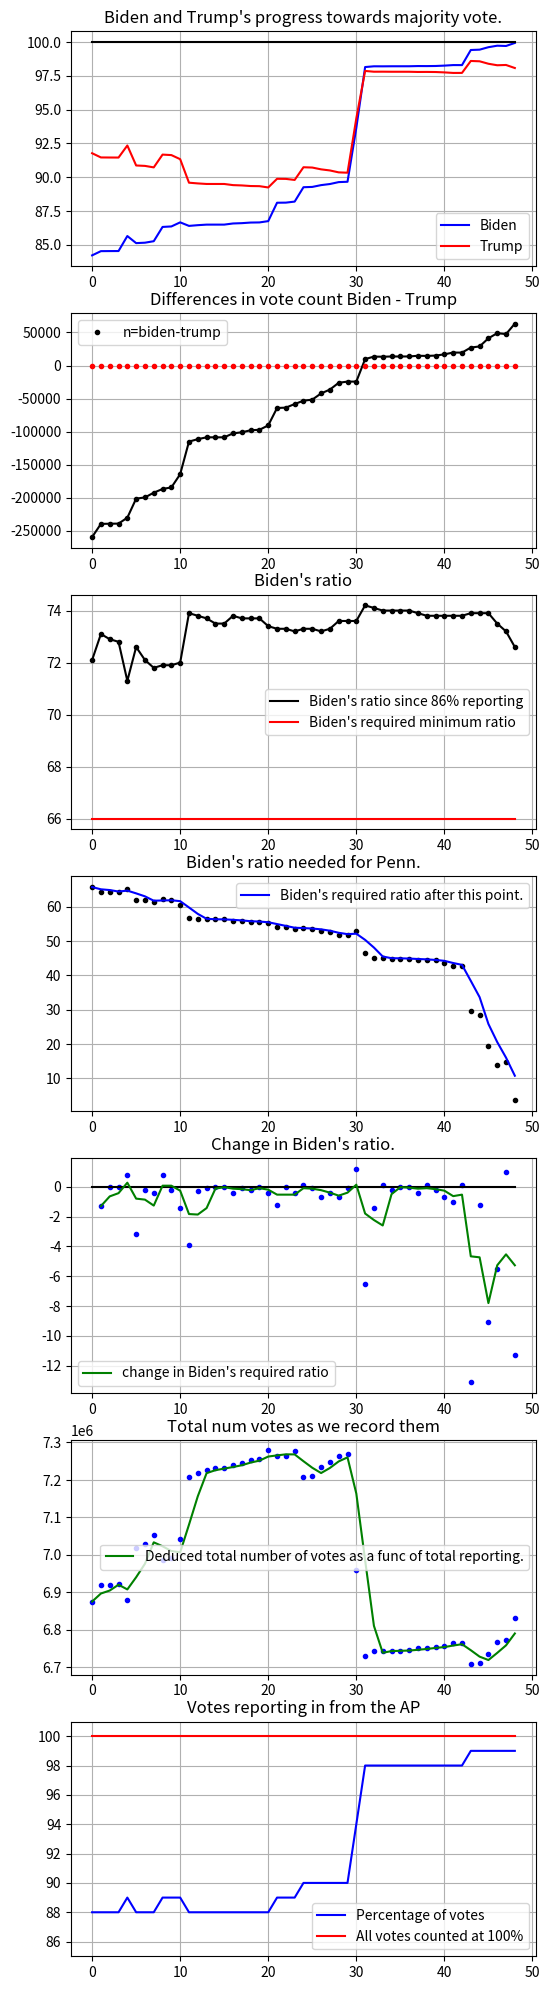

Write the Python code that produced this figure.
from matplotlib import pyplot

print("Pennsylvania")

BIDEN_INITIAL = 2805000
TRUMP_INITIAL = 3120000

REPORTING_INITIAL = .86

TOTAL_INITIAL = (BIDEN_INITIAL + TRUMP_INITIAL) / REPORTING_INITIAL

VERBOSE = True

reporting = [
    .88, .88, .88, .88, .89, .88, .88, .88, .89, .89, .89,
    .88, .88, .88, .88, .88, .88, .88, .88, .88, .88, .89,
    .89, .89, .90, .90, .90, .90, .90, .90, .94, .98, .98,
    .98, .98, .98, .98, .98, .98, .98, .98, .98, .98, .99,
    .99, .99, .99, .99, .99
]

bidens = [
    2895441, 2924362, 2925483, 2926112, 2946881, 2987385, 2993438, 3006818, 3015721, 3019142, 3051565,
    3113911, 3120731, 3125766, 3127552, 3127743, 3134290, 3137658, 3142463, 3143750, 3157309, 3199756,
    3200489, 3209598, 3217079, 3219263, 3235017, 3243717, 3255710, 3258529, 3258529, 3302987, 3310574,
    3310778, 3311673, 3311780, 3311927, 3315158, 3315521, 3316645, 3319552, 3324096, 3324151, 3334633,
    3337069, 3355387, 3373773, 3376367, 3413427
]
trumps = [
    3154969, 3163949, 3164810, 3165278, 3177086, 3188778, 3192980, 3199203, 3202481, 3203544, 3215983,
    3229011, 3232131, 3234380, 3236175, 3236368, 3236928, 3238682, 3240387, 3240998, 3247875, 3264017,
    3264209, 3267879, 3270295, 3270885, 3277202, 3280102, 3281842, 3282842, 3282842, 3293239, 3297096,
    3297454, 3298011, 3298107, 3298207, 3300413, 3300980, 3301601, 3302630, 3304471, 3304619, 3307459,
    3308192, 3314164, 3324864, 3328801, 3350092
]

assert all([i <= 1.0 for i in reporting]), "Forgot a decimal?"
assert len(reporting) == len(bidens)
assert len(bidens) == len(trumps)
for i in range(1, len(bidens)):
    assert bidens[i] >= bidens[i - 1]
    assert trumps[i] >= trumps[i - 1]




print("=" * 60)
print()

biden_percentages = []
trump_percentages = []

ratios = []
new_ratios = []


totals = []
races = []

# %% codecell


for i in range(len(reporting)):

    biden_diff = bidens[i] - BIDEN_INITIAL
    trump_diff = trumps[i] - TRUMP_INITIAL

    race = bidens[i] - trumps[i]
    races += [race]


    ratio = biden_diff / (biden_diff + trump_diff)
    ratio = round(ratio, 3)
    ratios += [ratio]

    # if SHORTERN_PRINTS:
    print(f'Iteration {i} reporting at {int(reporting[i] * 100)}%. \n'
          f'Biden\'s ratio: {round(ratio * 100, 3)}% of the new vote since the 86% reporting. '
          # f'Above threshold: {ratio > 0.66}.'
          )
    if VERBOSE:
        print()
    # print(f"Biden: {bidens[i]}. Trump: {trumps[i]}. Reporting: {reporting[i]}.")

    total = (bidens[i] + trumps[i]) / reporting[i]
    totals += [total]
    if VERBOSE:
        print(f'Total: {int(total)}. Needed: {int(total/2)}')

        print()

    biden_progress = bidens[i] / (total / 2)
    trump_progress = trumps[i] / (total / 2)

    biden_percentages += [biden_progress]
    trump_percentages += [trump_progress]

    if VERBOSE:
        print(f"Biden is at {round(biden_progress*100, 1)}% with {bidens[i]} of {int(total/2)}. ")
        print(f"Biden needs {int(total / 2) - bidens[i]}. ")
        print()
        print(f"Trump is at {round(trump_progress*100, 1)}% with {trumps[i]} of {int(total/2)}. ")
        print(f"Trump needs {int(total / 2) - trumps[i]}. ")

    biden_needs = int(total / 2) - bidens[i]
    trump_needs = int(total / 2) - trumps[i]
    remaining = (bidens[i] + trumps[i]) / reporting[i] * (1.0 - reporting[i])
    new_ratio_needed = round(biden_needs / remaining * 100, 1)
    new_ratios += [new_ratio_needed]


    if VERBOSE:
        print()
        print(f"Delta - total num of votes since 86% reporting: {int(total - TOTAL_INITIAL)}.")
        print(f"Remaining: {int(remaining)}.")
        print(f"New ratio needed: {new_ratio_needed}%. ")

    if VERBOSE:
        print()
    print("=" * 60)
    if VERBOSE:
        print()

if not VERBOSE:
    print(f"New ratio needed: {new_ratio_needed}%. ")





# %% codecell



biden_percentages = [b * 100 for b in biden_percentages]
trump_percentages = [b * 100 for b in trump_percentages]

figs = pyplot.figure(figsize=(6, 25), dpi=80)




plot_count = 7
col_count = 1
subplot_number = plot_count * 100 + col_count * 10 + 1

def get_subplot_number():
    global subplot_number
    ret = subplot_number
    subplot_number += 1
    return ret

pyplot.subplot(get_subplot_number())
pyplot.plot([i for i in range(len(biden_percentages))], biden_percentages, 'b-', label='Biden')
pyplot.plot([i for i in range(len(biden_percentages))], trump_percentages, 'r-', label='Trump')
pyplot.plot([i for i in range(len(biden_percentages))], [100 for _ in biden_percentages], 'k')
pyplot.legend()
pyplot.title("Biden and Trump's progress towards majority vote.")
# pyplot.xlabel("Numbers being recorded. Not linear!")
# pyplot.ylabel("Progress towards majority of state vote.")
pyplot.grid('both')





pyplot.subplot(get_subplot_number())
pyplot.plot([i for i in range(len(races))], races, 'k')
pyplot.plot([i for i in range(len(races))], races, 'k.', label="n=biden-trump")
pyplot.plot([i for i in range(len(races))], [0 for _ in range(len(races))], 'r.')
pyplot.title("Differences in vote count Biden - Trump")
# pyplot.ylabel("n = Biden - Trump")
pyplot.legend()
pyplot.grid()



pyplot.subplot(get_subplot_number())
ratios = [r * 100 for r in ratios]
pyplot.plot([i for i in range(len(new_ratios))], ratios, ".k")
pyplot.plot([i for i in range(len(new_ratios))], ratios, "-k", label="Biden's ratio since 86% reporting")
pyplot.plot([i for i in range(len(new_ratios))], [66 for _ in range(len(new_ratios))],
            'r-', label="Biden's required minimum ratio")

pyplot.title("Biden's ratio")
# pyplot.ylabel("Biden's ratio of the new vote since 86% reporting. ")
pyplot.legend()
pyplot.grid()


pyplot.subplot(get_subplot_number())
pyplot.plot([i for i in range(len(new_ratios))], new_ratios, ".k")
running_averages = [new_ratios[0], (new_ratios[0] + new_ratios[1]) / 2]
for i in range(2, len(new_ratios)):
    avg = (new_ratios[i] + new_ratios[i - 1] + new_ratios[i - 2]) / 3
    running_averages += [avg]
pyplot.plot([i for i in range(len(running_averages))], running_averages, 'b',
            label="Biden's required ratio after this point.")
pyplot.title("Biden's ratio needed for Penn.")
# pyplot.xlabel("Numbers being recorded. Not linear!")
# pyplot.ylabel("Ratio that Biden needs after this point")
pyplot.legend()
pyplot.grid('both')





pyplot.subplot(get_subplot_number())
ratio_diffs = []
for i in range(1, len(new_ratios)):
    ratio_diffs += [new_ratios[i] - new_ratios[i - 1]]
xs = [i + 1 for i in range(len(ratio_diffs))]
pyplot.plot(xs, ratio_diffs, ".b")

pyplot.plot([i for i in range(len(new_ratios))], [0 for _ in range(len(new_ratios))], 'k')

running_averages = [ratio_diffs[0], (ratio_diffs[0] + ratio_diffs[1]) / 2]
# for ratio in ratio_diffs[2:]:
#     avg = (ratio + running_averages[-1] + running_averages[-2]) / 3
for i in range(2, len(ratio_diffs)):
    avg = (ratio_diffs[i] + ratio_diffs[i - 1] + ratio_diffs[i - 2]) / 3
    running_averages += [avg]

pyplot.plot([i + 1 for i in range(len(running_averages))], running_averages, 'g',
            label='change in Biden\'s required ratio')

pyplot.title("Change in Biden's ratio.")
# pyplot.xlabel("Numbers being recorded. Not linear!")
# pyplot.ylabel("Change in ratio that Biden needs after this point.")
pyplot.legend()
pyplot.grid()



pyplot.subplot(get_subplot_number())
xs = [i for i in range(len(totals))]
ys = totals
pyplot.plot(xs, ys, ".b")

running_averages = [totals[0], (totals[0] + totals[1]) / 2]
# for ratio in totals[2:]:
#     avg = (ratio + running_averages[-1] + running_averages[-2]) / 3
for i in range(2, len(totals)):
    avg = (totals[i] + totals[i - 1] + totals[i - 2]) / 3
    running_averages += [avg]

pyplot.plot([i for i in range(len(running_averages))], running_averages, 'g',
            label="Deduced total number of votes as a func of total reporting.")


pyplot.title("Total num votes as we record them")
# pyplot.xlabel("Numbers being recorded. Not linear. ")
# pyplot.ylabel("Total number of votes")
pyplot.legend()
pyplot.grid()




pyplot.subplot(get_subplot_number())
xs = [i for i in range(len(reporting))]
ys = [int(r * 100) for r in reporting]

pyplot.plot(xs, ys, 'b-', label="Percentage of votes")
pyplot.plot(xs, [100 for _ in xs], 'r-', label="All votes counted at 100%")
pyplot.title("Votes reporting in from the AP")
# pyplot.ylabel("Percentage of votes reported in Penn")
pyplot.ylim(85, 101)
pyplot.grid()
pyplot.legend()



figs.savefig("figures.jpeg")




pyplot.show()
# %%codecell
